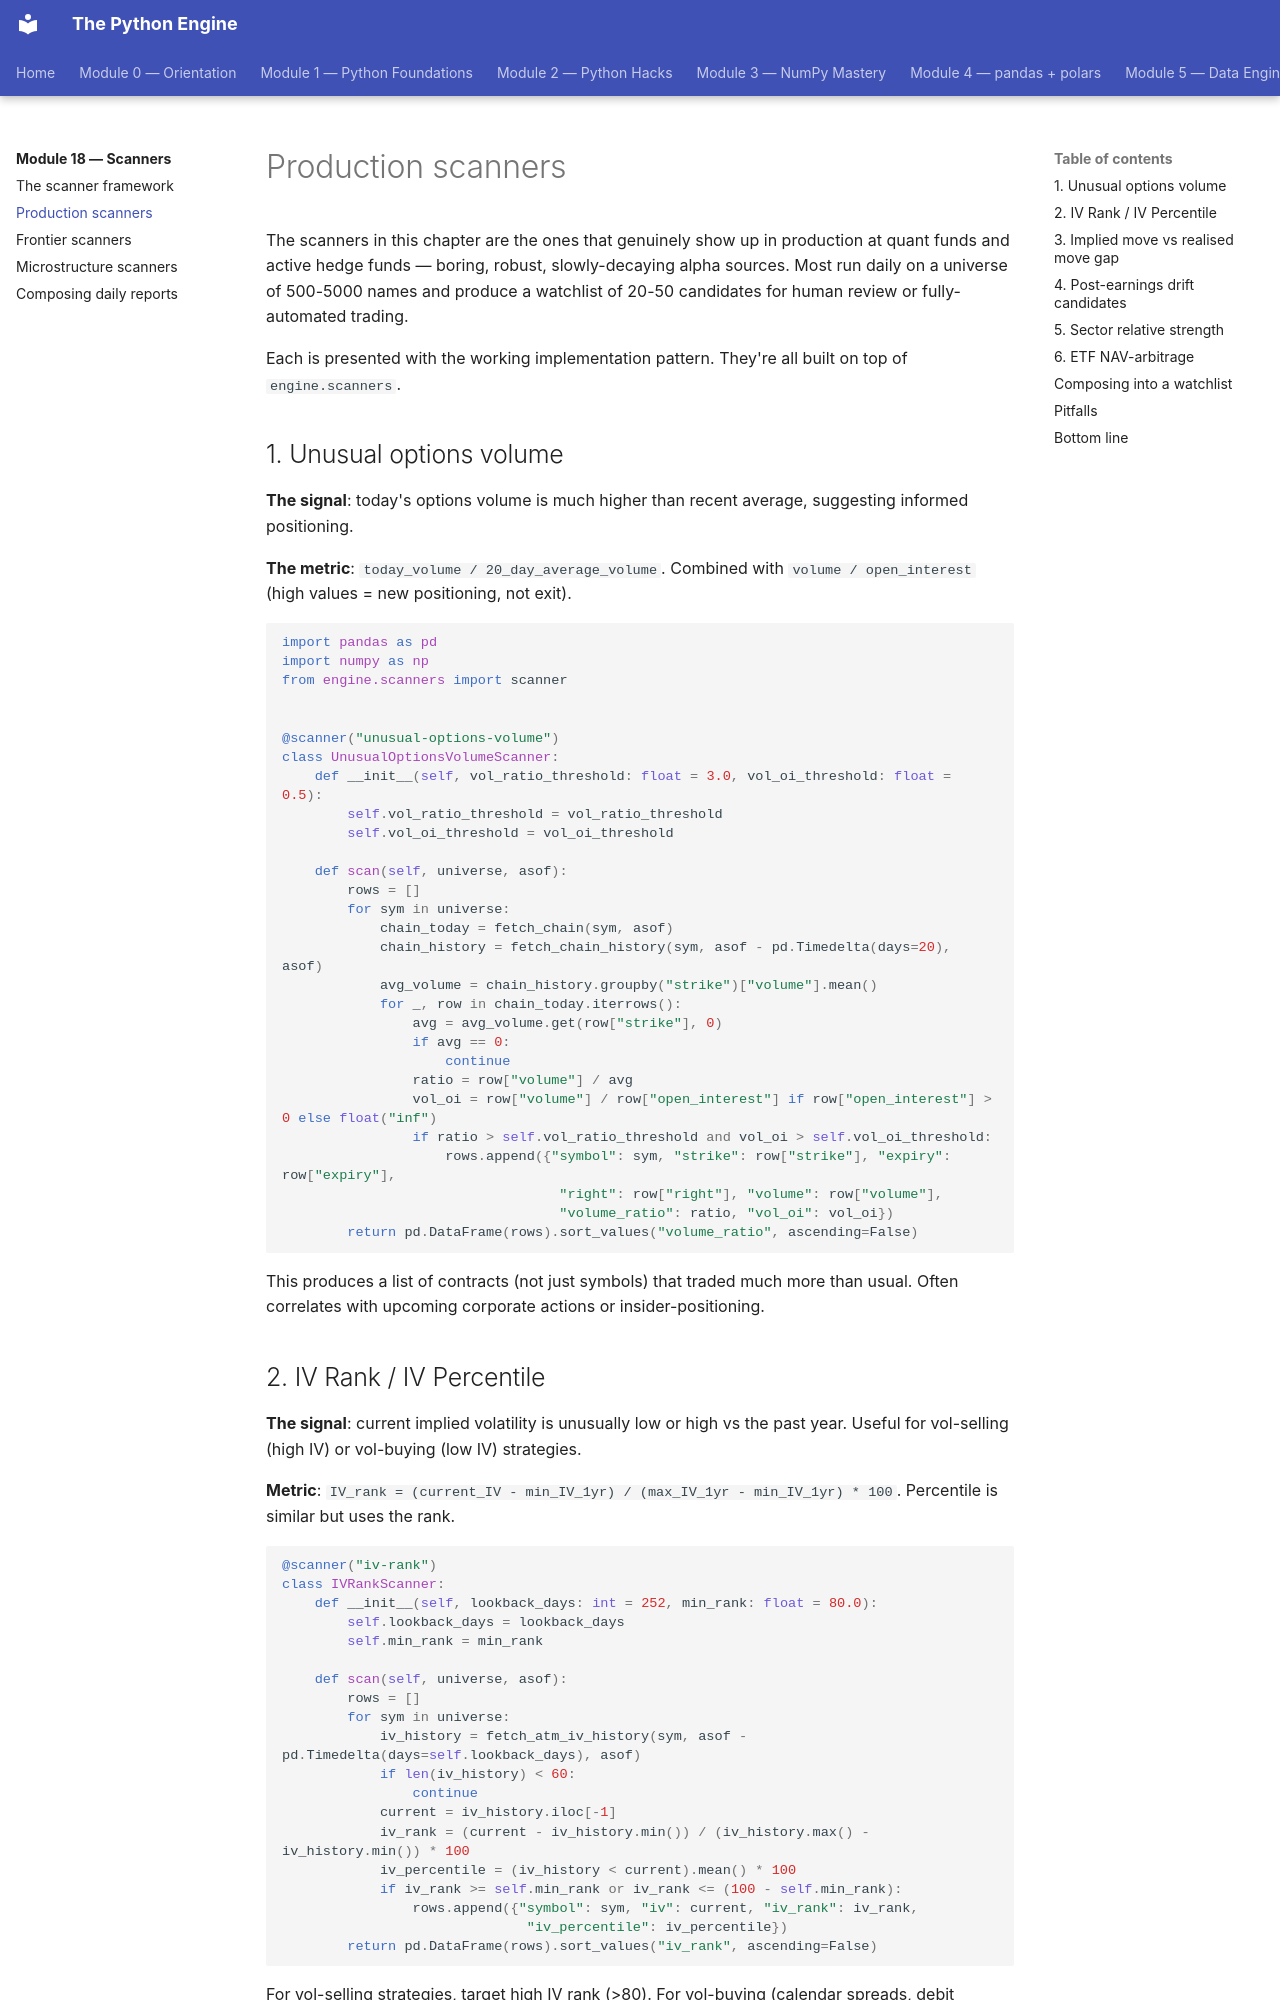

repository: billyribeiro-ux/python-engine · page: 18-scanners/02-production/index.html · generator: mkdocs

# Production scanners

The scanners in this chapter are the ones that genuinely show up in production at quant funds and active hedge funds — boring, robust, slowly-decaying alpha sources. Most run daily on a universe of 500-5000 names and produce a watchlist of 20-50 candidates for human review or fully-automated trading.

Each is presented with the working implementation pattern. They're all built on top of `engine.scanners`.

## 1. Unusual options volume

**The signal**: today's options volume is much higher than recent average, suggesting informed positioning.

**The metric**: `today_volume / 20_day_average_volume`. Combined with `volume / open_interest` (high values = new positioning, not exit).

```python
import pandas as pd
import numpy as np
from engine.scanners import scanner


@scanner("unusual-options-volume")
class UnusualOptionsVolumeScanner:
    def __init__(self, vol_ratio_threshold: float = 3.0, vol_oi_threshold: float = 0.5):
        self.vol_ratio_threshold = vol_ratio_threshold
        self.vol_oi_threshold = vol_oi_threshold

    def scan(self, universe, asof):
        rows = []
        for sym in universe:
            chain_today = fetch_chain(sym, asof)
            chain_history = fetch_chain_history(sym, asof - pd.Timedelta(days=20), asof)
            avg_volume = chain_history.groupby("strike")["volume"].mean()
            for _, row in chain_today.iterrows():
                avg = avg_volume.get(row["strike"], 0)
                if avg == 0:
                    continue
                ratio = row["volume"] / avg
                vol_oi = row["volume"] / row["open_interest"] if row["open_interest"] > 0 else float("inf")
                if ratio > self.vol_ratio_threshold and vol_oi > self.vol_oi_threshold:
                    rows.append({"symbol": sym, "strike": row["strike"], "expiry": row["expiry"],
                                  "right": row["right"], "volume": row["volume"],
                                  "volume_ratio": ratio, "vol_oi": vol_oi})
        return pd.DataFrame(rows).sort_values("volume_ratio", ascending=False)
```

This produces a list of contracts (not just symbols) that traded much more than usual. Often correlates with upcoming corporate actions or insider-positioning.
